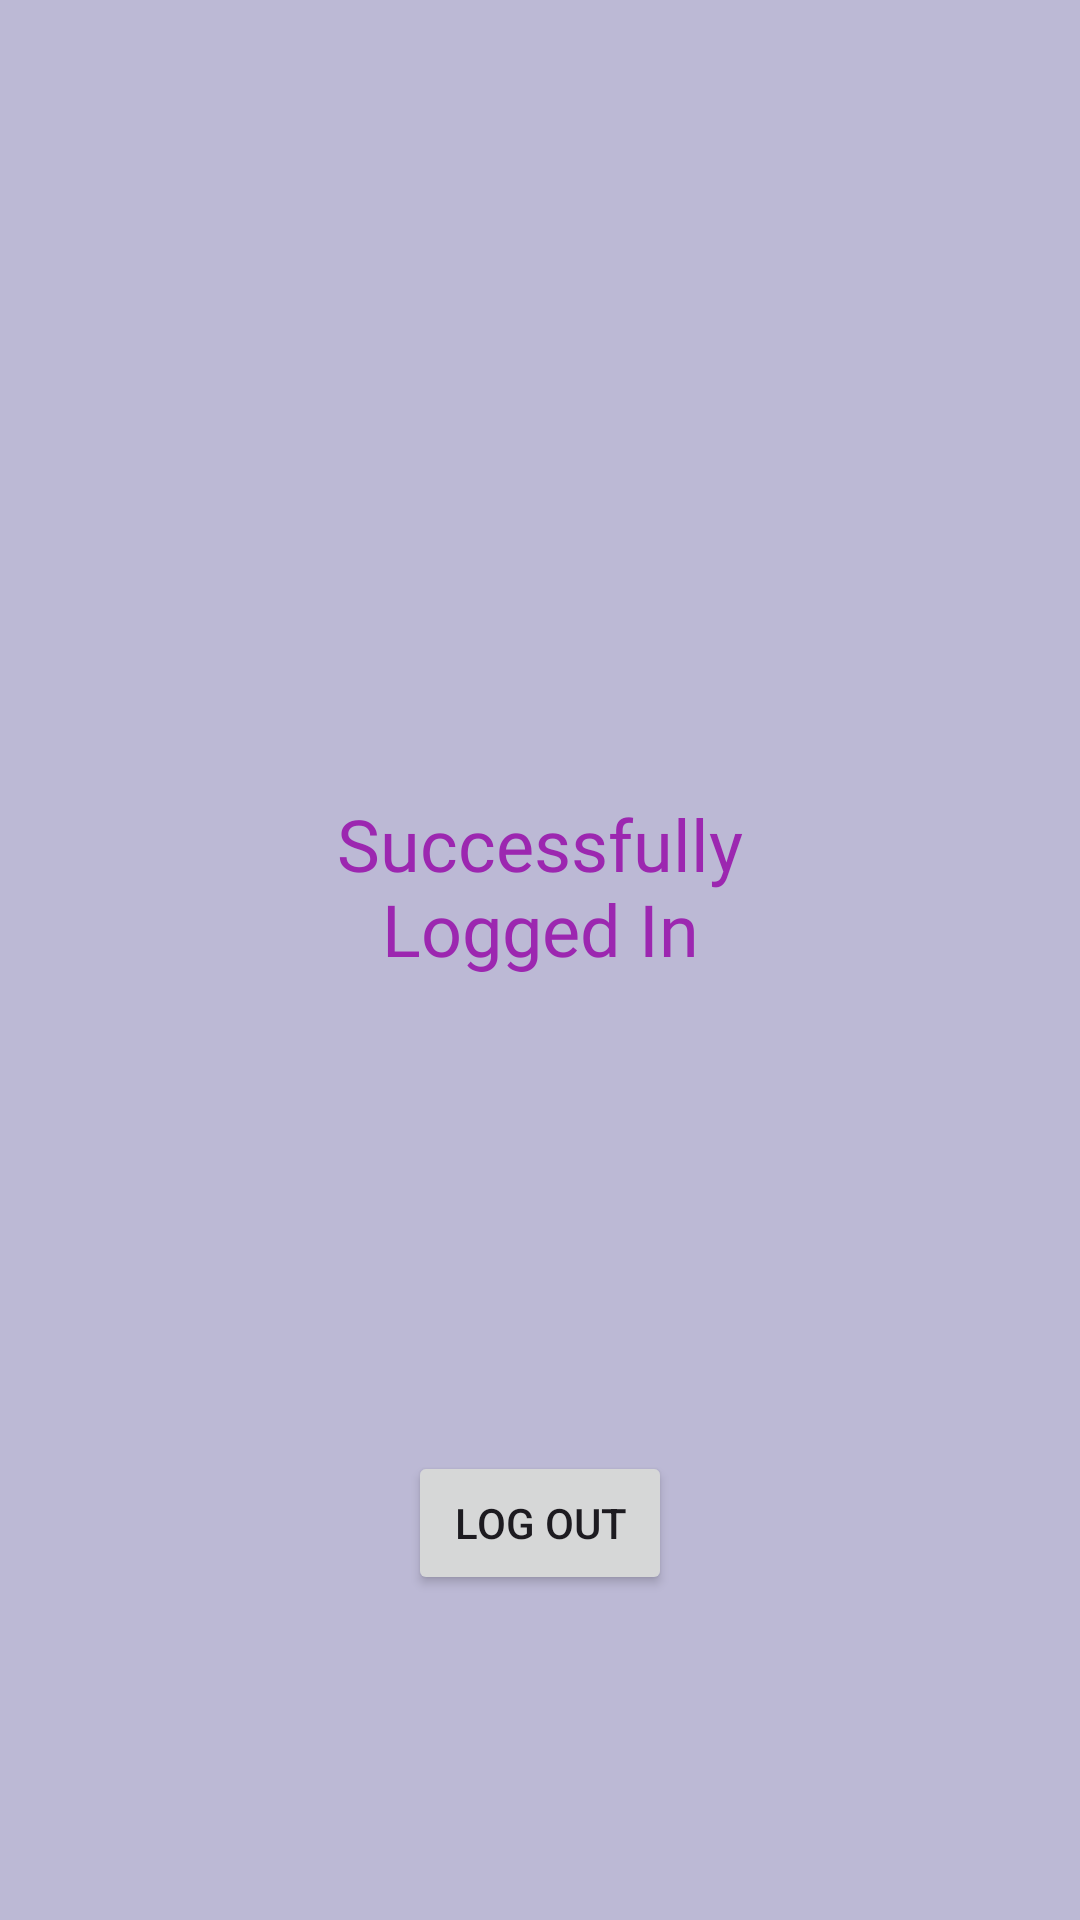

Here is an Android app screen rendered from its layout file. Give the layout XML and the strings, colors and styles it references.
<!-- AndroidManifest.xml: application theme Theme.LoginSignupOtp -->
<!-- res/layout/activity_success.xml -->
<?xml version="1.0" encoding="utf-8"?>
<androidx.constraintlayout.widget.ConstraintLayout xmlns:android="http://schemas.android.com/apk/res/android"
    xmlns:app="http://schemas.android.com/apk/res-auto"
    xmlns:tools="http://schemas.android.com/tools"
    android:layout_width="match_parent"
    android:layout_height="match_parent"
    android:background="#928D8CB6"
    tools:context=".Success">

    <TextView
        android:id="@+id/textView"
        android:layout_width="187dp"
        android:layout_height="110dp"
        android:fontFamily="@font/arbutus"
        android:text="Successfully Logged In"
        android:textAlignment="center"
        android:textColor="#9C27B0"
        android:textSize="24sp"
        app:layout_constraintBottom_toBottomOf="parent"
        app:layout_constraintEnd_toEndOf="parent"
        app:layout_constraintHorizontal_bias="0.5"
        app:layout_constraintStart_toStartOf="parent"
        app:layout_constraintTop_toTopOf="parent" />

    <Button
        android:id="@+id/btnLogout"
        android:layout_width="wrap_content"
        android:layout_height="wrap_content"
        android:text="Log out"
        app:layout_constraintBottom_toBottomOf="parent"
        app:layout_constraintEnd_toEndOf="parent"
        app:layout_constraintHorizontal_bias="0.5"
        app:layout_constraintStart_toStartOf="parent"
        app:layout_constraintTop_toBottomOf="@+id/textView" />
</androidx.constraintlayout.widget.ConstraintLayout>
<!-- resources referenced by this layout -->
<resources>
  <style name="Theme.LoginSignupOtp" parent="Base.Theme.LoginSignupOtp" />
  <style name="Base.Theme.LoginSignupOtp" parent="Theme.Material3.DayNight.NoActionBar">
          
          
      </style>
</resources>
